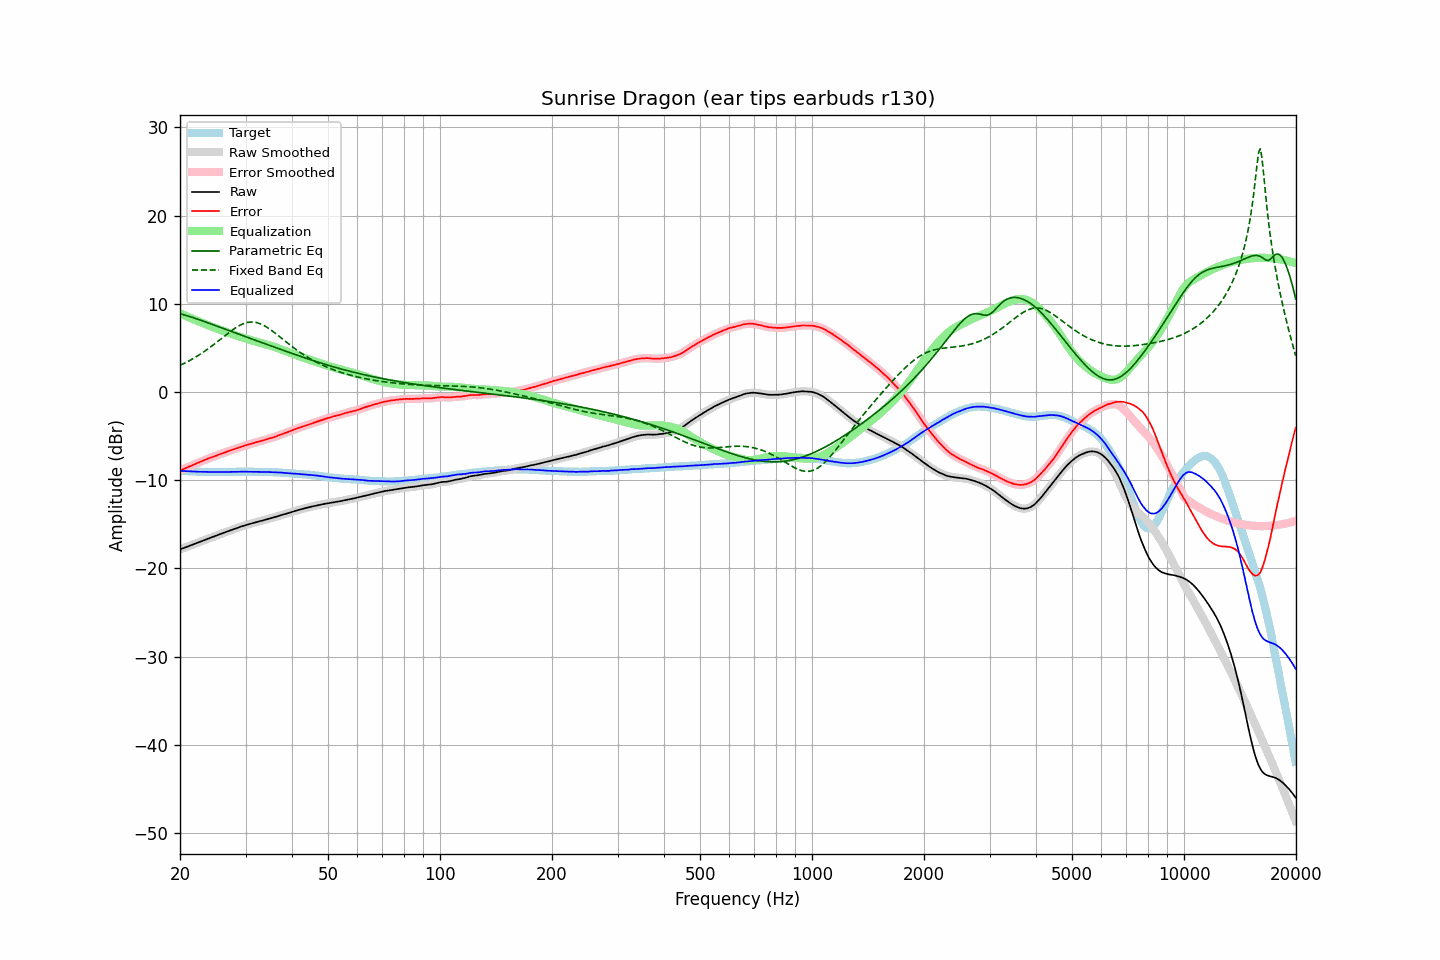

Values plotted in this chart, from the file beside it:
frequency, raw, error, smoothed, error_smoothed, equalization, parametric_eq, fixed_band_eq, equalized_raw, equalized_smoothed, target
20.00, -17.85, -8.91, -17.85, -8.92, 8.92, 8.87, 3.02, -8.94, -8.94, -8.94
20.20, -17.78, -8.83, -17.78, -8.83, 8.83, 8.82, 3.10, -8.95, -8.95, -8.95
20.40, -17.71, -8.75, -17.71, -8.75, 8.75, 8.77, 3.19, -8.96, -8.96, -8.96
20.61, -17.64, -8.68, -17.64, -8.67, 8.67, 8.72, 3.28, -8.97, -8.97, -8.97
20.81, -17.57, -8.58, -17.57, -8.59, 8.59, 8.66, 3.37, -8.98, -8.98, -8.99
21.02, -17.50, -8.50, -17.50, -8.51, 8.51, 8.61, 3.47, -8.99, -8.99, -9.00
21.23, -17.43, -8.42, -17.43, -8.43, 8.43, 8.55, 3.57, -9.00, -9.00, -9.01
21.44, -17.36, -8.36, -17.36, -8.36, 8.35, 8.49, 3.67, -9.01, -9.01, -9.00
21.66, -17.29, -8.28, -17.29, -8.28, 8.27, 8.43, 3.77, -9.02, -9.02, -9.02
21.87, -17.22, -8.20, -17.22, -8.20, 8.20, 8.37, 3.87, -9.02, -9.02, -9.02
22.09, -17.15, -8.11, -17.15, -8.12, 8.12, 8.31, 3.98, -9.03, -9.03, -9.04
22.31, -17.08, -8.04, -17.08, -8.04, 8.04, 8.25, 4.10, -9.04, -9.04, -9.04
22.54, -17.01, -7.97, -17.01, -7.97, 7.97, 8.19, 4.21, -9.05, -9.05, -9.05
22.76, -16.94, -7.89, -16.94, -7.89, 7.89, 8.12, 4.33, -9.05, -9.05, -9.05
22.99, -16.87, -7.81, -16.87, -7.82, 7.81, 8.06, 4.45, -9.06, -9.06, -9.06
23.22, -16.80, -7.73, -16.80, -7.74, 7.74, 7.99, 4.57, -9.06, -9.06, -9.07
23.45, -16.73, -7.67, -16.73, -7.67, 7.67, 7.93, 4.70, -9.06, -9.06, -9.06
23.69, -16.66, -7.60, -16.66, -7.59, 7.60, 7.86, 4.83, -9.07, -9.06, -9.07
23.92, -16.59, -7.51, -16.59, -7.52, 7.53, 7.79, 4.96, -9.06, -9.07, -9.08
24.16, -16.52, -7.45, -16.53, -7.45, 7.46, 7.73, 5.10, -9.07, -9.07, -9.07
24.40, -16.46, -7.39, -16.46, -7.39, 7.39, 7.66, 5.23, -9.08, -9.07, -9.07
24.65, -16.39, -7.33, -16.39, -7.32, 7.32, 7.59, 5.37, -9.08, -9.08, -9.07
24.89, -16.32, -7.25, -16.32, -7.25, 7.25, 7.53, 5.51, -9.07, -9.08, -9.07
25.14, -16.25, -7.17, -16.25, -7.18, 7.18, 7.46, 5.66, -9.07, -9.07, -9.08
25.39, -16.18, -7.10, -16.18, -7.10, 7.11, 7.39, 5.80, -9.07, -9.07, -9.08
25.65, -16.11, -7.04, -16.12, -7.04, 7.04, 7.32, 5.95, -9.07, -9.07, -9.08
25.91, -16.05, -6.98, -16.05, -6.97, 6.98, 7.26, 6.09, -9.08, -9.07, -9.08
26.16, -15.98, -6.91, -15.98, -6.91, 6.91, 7.19, 6.24, -9.07, -9.07, -9.07
26.43, -15.91, -6.85, -15.92, -6.85, 6.84, 7.12, 6.38, -9.07, -9.07, -9.07
26.69, -15.85, -6.78, -15.85, -6.78, 6.78, 7.05, 6.53, -9.07, -9.07, -9.07
26.96, -15.78, -6.72, -15.78, -6.71, 6.71, 6.99, 6.67, -9.07, -9.07, -9.07
27.23, -15.71, -6.65, -15.72, -6.65, 6.65, 6.92, 6.81, -9.06, -9.06, -9.07
27.50, -15.65, -6.59, -15.65, -6.58, 6.59, 6.85, 6.94, -9.06, -9.06, -9.07
27.77, -15.58, -6.52, -15.58, -6.52, 6.53, 6.79, 7.07, -9.06, -9.06, -9.06
28.05, -15.52, -6.46, -15.52, -6.46, 6.46, 6.72, 7.20, -9.06, -9.06, -9.06
28.33, -15.45, -6.40, -15.45, -6.40, 6.40, 6.65, 7.32, -9.05, -9.05, -9.05
28.62, -15.39, -6.35, -15.39, -6.34, 6.34, 6.58, 7.43, -9.05, -9.05, -9.05
28.90, -15.32, -6.28, -15.32, -6.28, 6.28, 6.52, 7.53, -9.04, -9.04, -9.04
29.19, -15.26, -6.22, -15.26, -6.22, 6.22, 6.45, 7.63, -9.04, -9.04, -9.04
29.48, -15.20, -6.16, -15.20, -6.16, 6.16, 6.38, 7.71, -9.04, -9.04, -9.04
29.78, -15.14, -6.11, -15.14, -6.10, 6.11, 6.32, 7.78, -9.04, -9.04, -9.04
30.08, -15.08, -6.05, -15.09, -6.04, 6.05, 6.25, 7.83, -9.03, -9.04, -9.04
30.38, -15.03, -5.99, -15.03, -5.99, 5.99, 6.18, 7.88, -9.04, -9.04, -9.05
30.68, -14.98, -5.93, -14.98, -5.93, 5.94, 6.12, 7.91, -9.05, -9.04, -9.05
30.99, -14.93, -5.89, -14.93, -5.89, 5.88, 6.05, 7.93, -9.05, -9.05, -9.05
31.30, -14.88, -5.84, -14.88, -5.83, 5.83, 5.98, 7.93, -9.05, -9.05, -9.05
31.61, -14.83, -5.78, -14.83, -5.78, 5.78, 5.92, 7.91, -9.06, -9.06, -9.05
31.93, -14.78, -5.72, -14.78, -5.72, 5.73, 5.85, 7.89, -9.06, -9.06, -9.07
32.24, -14.73, -5.67, -14.73, -5.67, 5.68, 5.79, 7.85, -9.06, -9.06, -9.06
32.57, -14.68, -5.62, -14.69, -5.62, 5.62, 5.72, 7.79, -9.06, -9.06, -9.07
32.89, -14.64, -5.57, -14.64, -5.57, 5.57, 5.65, 7.72, -9.07, -9.07, -9.07
33.22, -14.59, -5.52, -14.59, -5.52, 5.52, 5.59, 7.64, -9.07, -9.07, -9.07
33.55, -14.54, -5.47, -14.55, -5.48, 5.47, 5.52, 7.55, -9.07, -9.08, -9.07
33.89, -14.50, -5.42, -14.50, -5.42, 5.42, 5.46, 7.45, -9.08, -9.08, -9.08
34.23, -14.45, -5.37, -14.45, -5.36, 5.37, 5.39, 7.34, -9.09, -9.08, -9.09
34.57, -14.39, -5.30, -14.40, -5.31, 5.31, 5.32, 7.22, -9.08, -9.08, -9.09
34.92, -14.34, -5.25, -14.34, -5.25, 5.26, 5.26, 7.10, -9.08, -9.09, -9.10
35.27, -14.29, -5.22, -14.29, -5.20, 5.20, 5.19, 6.97, -9.09, -9.09, -9.08
35.62, -14.24, -5.15, -14.24, -5.15, 5.14, 5.13, 6.83, -9.10, -9.10, -9.10
35.97, -14.18, -5.08, -14.18, -5.09, 5.08, 5.06, 6.69, -9.10, -9.11, -9.10
... 635 more rows
